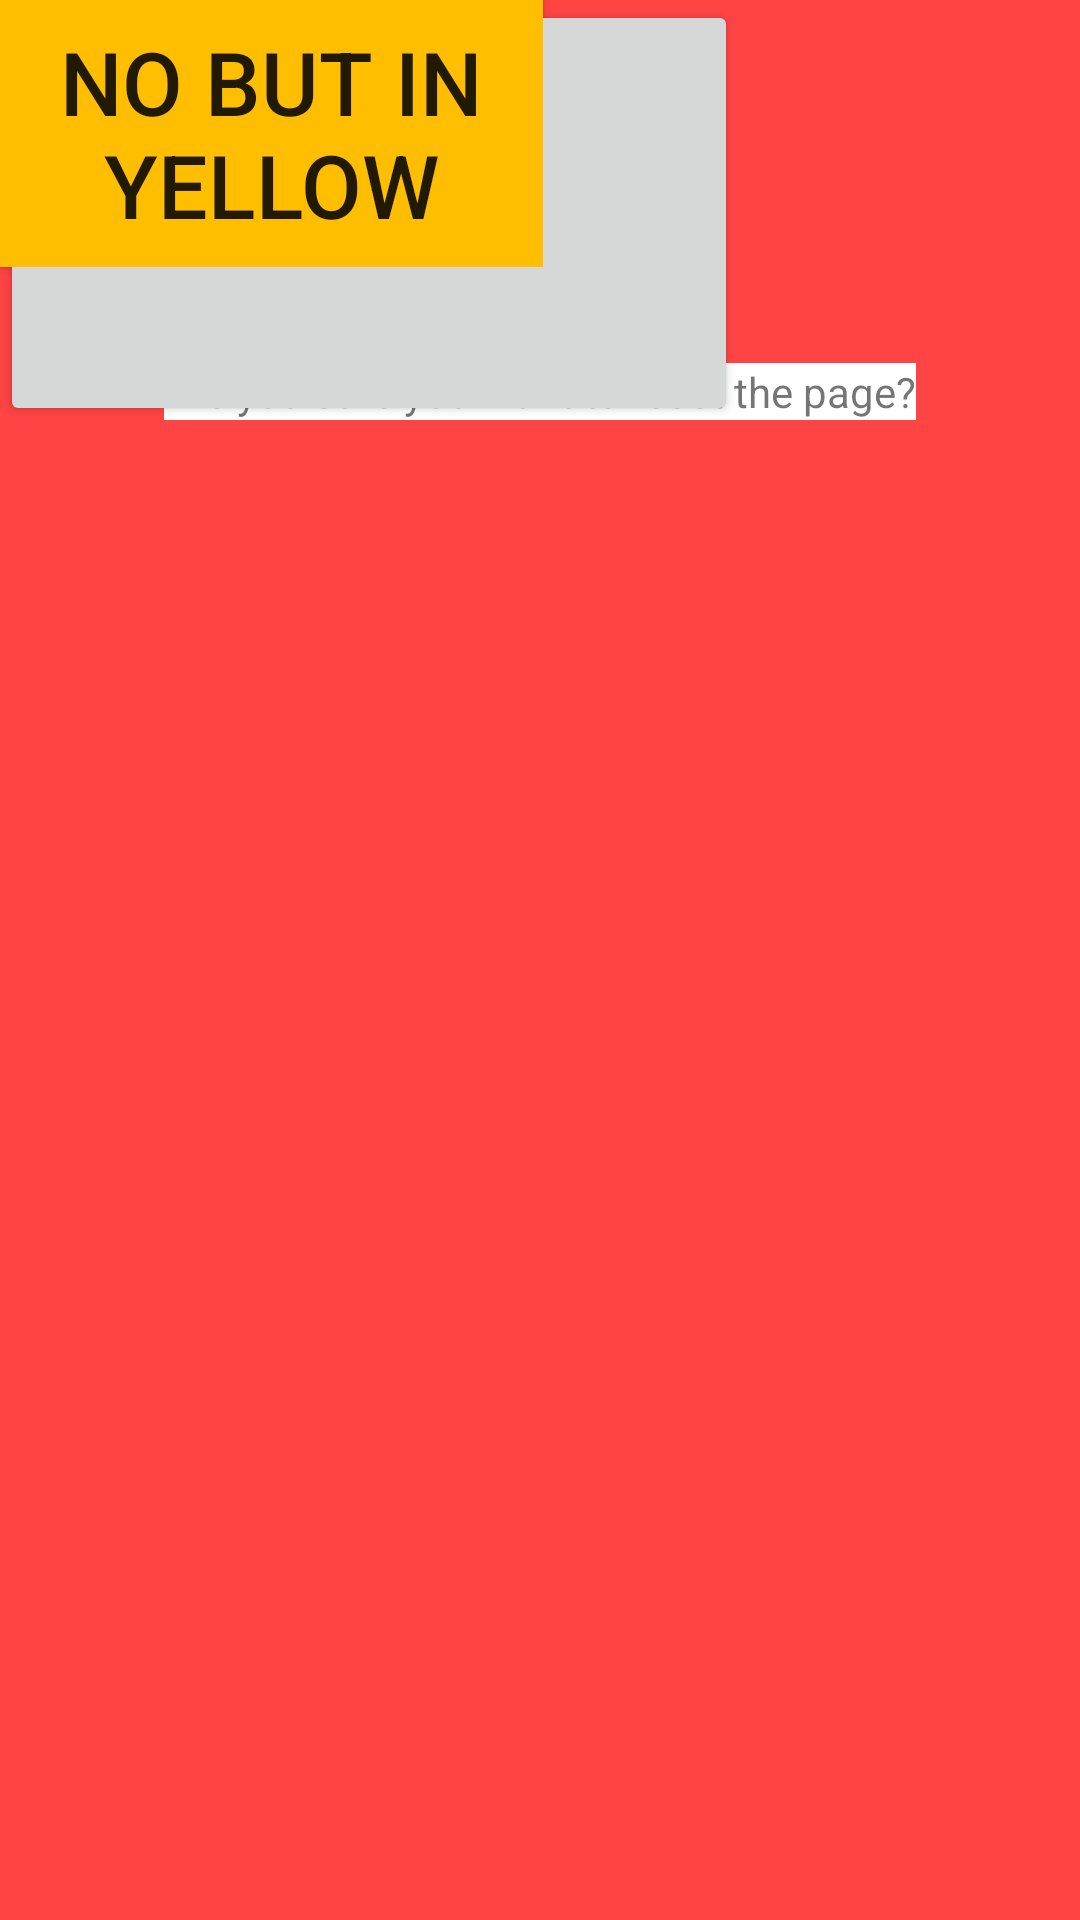

Write the Android layout XML for this screen, with the resource values it uses.
<!-- AndroidManifest.xml: application theme AppTheme.NoActionBar -->
<!-- res/layout/verificationwindow.xml -->
<?xml version="1.0" encoding="utf-8"?>
<android.support.constraint.ConstraintLayout
    xmlns:android="http://schemas.android.com/apk/res/android"
    xmlns:app="http://schemas.android.com/apk/res-auto"
    xmlns:tools="http://schemas.android.com/tools"
    android:layout_width="match_parent"
    android:layout_height="match_parent"
    android:background="@android:color/holo_red_light">

    <TextView
        android:id="@+id/textView"
        android:background="@color/cardview_light_background"
        android:layout_width="wrap_content"
        android:layout_height="wrap_content"
        android:text="Are you sure you want to reset the page?"
        app:layout_constraintBottom_toBottomOf="parent"
        app:layout_constraintEnd_toEndOf="parent"
        app:layout_constraintHorizontal_bias="0.501"
        app:layout_constraintStart_toStartOf="parent"
        app:layout_constraintTop_toTopOf="parent"
        app:layout_constraintVertical_bias="0.195" />

    <Button
        android:id="@+id/verificationYes"
        android:textSize="12px"
        android:layout_width="58dp"
        android:layout_height="37dp"
        android:text="Yes"
        tools:layout_editor_absoluteX="54dp"
        tools:layout_editor_absoluteY="163dp" />

    <Button
        android:id="@+id/verificationNo"
        android:textSize="100px"
        android:layout_width="246dp"
        android:layout_height="142dp"
        android:text="No"
        tools:layout_editor_absoluteX="243dp"
        tools:layout_editor_absoluteY="56dp" />

    <Button
        android:id="@+id/verificationNo2"
        android:textSize="88px"
        android:layout_width="181dp"
        android:layout_height="89dp"
        android:background="@color/amber"
        android:text="No but in yellow"
        tools:layout_editor_absoluteX="44dp"
        tools:layout_editor_absoluteY="71dp" />

</android.support.constraint.ConstraintLayout>
<!-- resources referenced by this layout -->
<resources>
  <color name="amber">#FFBF00</color>
  <style name="AppTheme.NoActionBar">
          <item name="windowActionBar">false</item>
          <item name="windowNoTitle">true</item>
      </style>
</resources>
